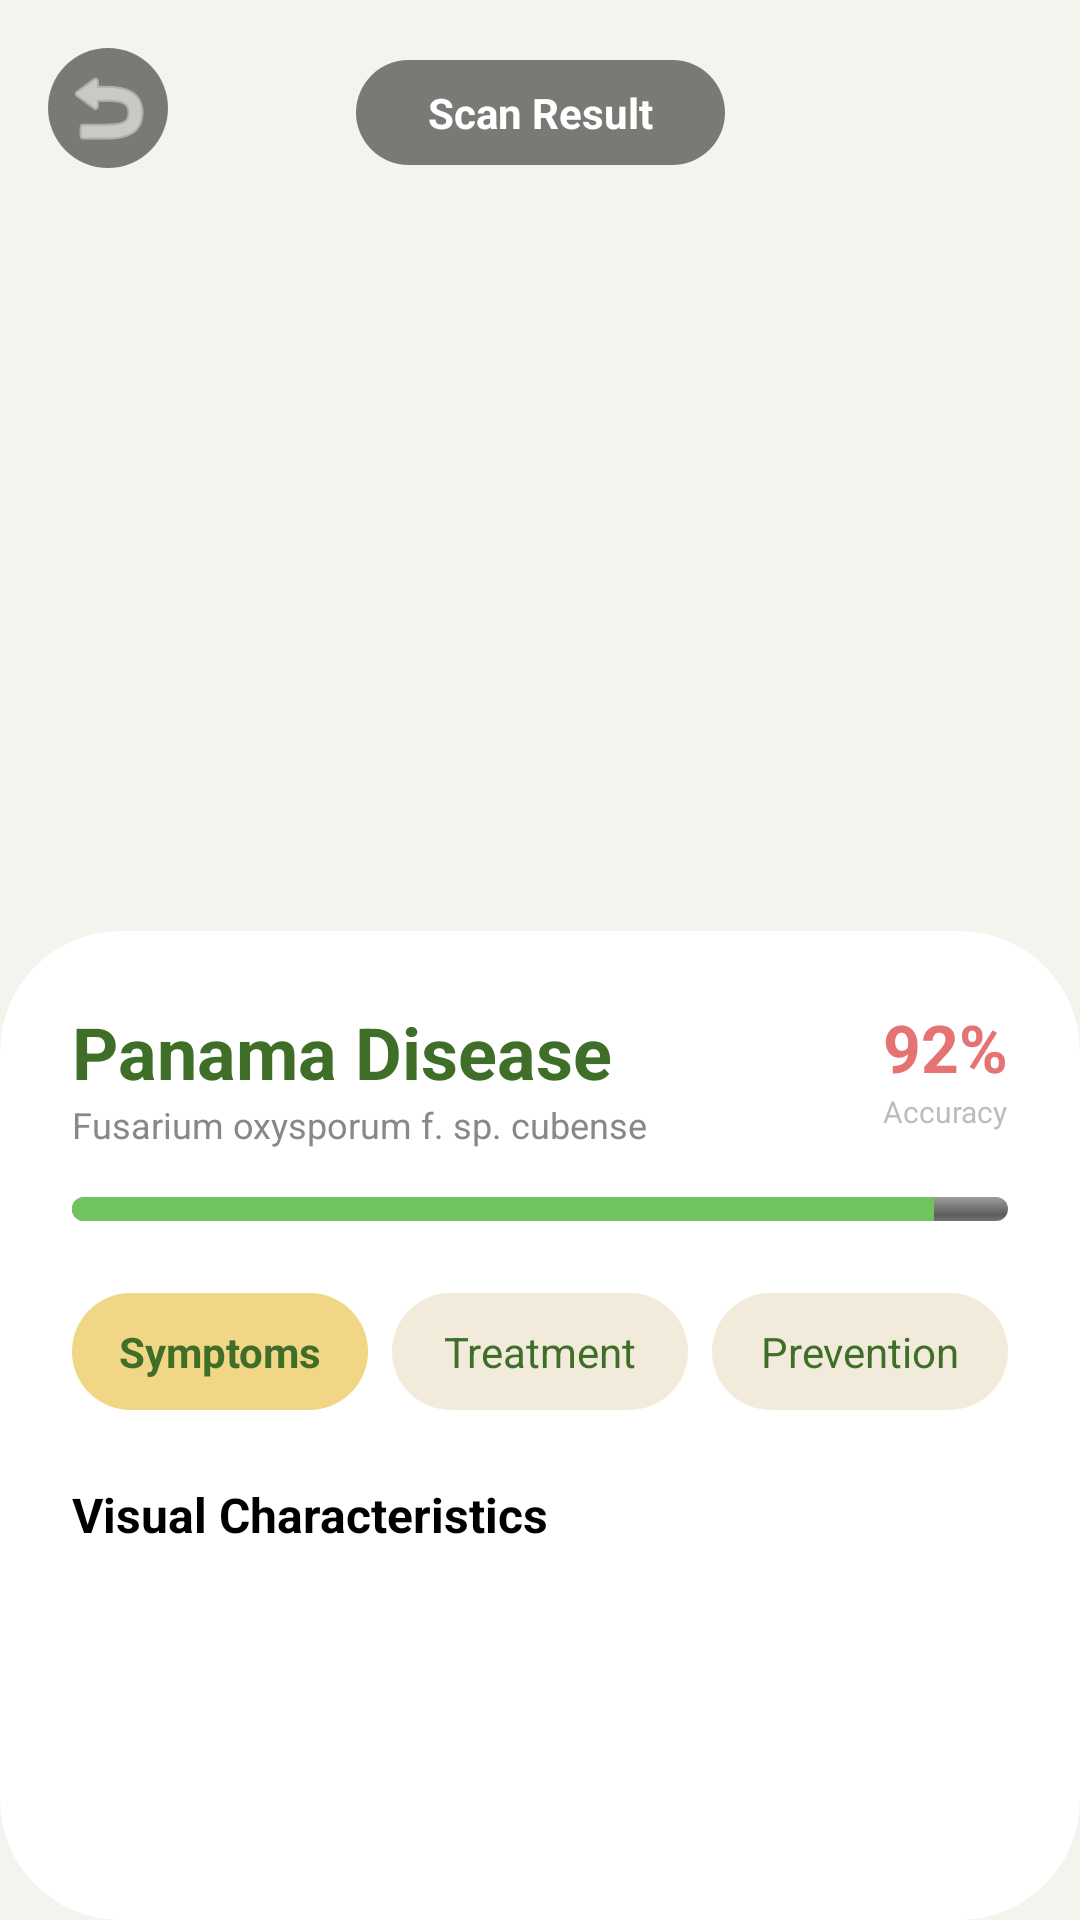

This screen was rendered from an Android layout file. Write that file and the resources it references.
<!-- AndroidManifest.xml: application theme Theme.BananaQ -->
<!-- res/layout/activity_result.xml -->
<?xml version="1.0" encoding="utf-8"?>
<androidx.constraintlayout.widget.ConstraintLayout xmlns:android="http://schemas.android.com/apk/res/android"
    xmlns:app="http://schemas.android.com/apk/res-auto"
    android:layout_width="match_parent"
    android:layout_height="match_parent"
    android:background="@color/banana_cream">

    
    <ImageView
        android:id="@+id/resultImage"
        android:layout_width="match_parent"
        android:layout_height="350dp"
        android:scaleType="centerCrop"
        android:src="@drawable/ic_logo"
        app:layout_constraintTop_toTopOf="parent" />

    
    <ImageButton
        android:id="@+id/backArrow"
        android:layout_width="40dp"
        android:layout_height="40dp"
        android:layout_margin="16dp"
        android:background="@drawable/rounded_button_bg"
        android:backgroundTint="#80000000"
        android:src="@android:drawable/ic_menu_revert"
        app:layout_constraintStart_toStartOf="parent"
        app:layout_constraintTop_toTopOf="parent"
        app:tint="@color/white" />

    
    <TextView
        android:layout_width="wrap_content"
        android:layout_height="wrap_content"
        android:layout_marginTop="20dp"
        android:background="@drawable/rounded_button_bg"
        android:backgroundTint="#80000000"
        android:paddingHorizontal="24dp"
        android:paddingVertical="8dp"
        android:text="Scan Result"
        android:textColor="@color/white"
        android:textStyle="bold"
        app:layout_constraintEnd_toEndOf="parent"
        app:layout_constraintStart_toStartOf="parent"
        app:layout_constraintTop_toTopOf="parent" />

    
    <androidx.cardview.widget.CardView
        android:layout_width="match_parent"
        android:layout_height="0dp"
        android:layout_marginTop="-40dp"
        app:cardCornerRadius="40dp"
        app:cardElevation="0dp"
        app:layout_constraintBottom_toBottomOf="parent"
        app:layout_constraintTop_toBottomOf="@id/resultImage">

        <LinearLayout
            android:layout_width="match_parent"
            android:layout_height="match_parent"
            android:orientation="vertical"
            android:padding="24dp">

            <androidx.constraintlayout.widget.ConstraintLayout
                android:layout_width="match_parent"
                android:layout_height="wrap_content">

                <TextView
                    android:id="@+id/soilName"
                    android:layout_width="0dp"
                    android:layout_height="wrap_content"
                    android:text="Panama Disease"
                    android:textColor="@color/banana_text_dark"
                    android:textSize="24sp"
                    android:textStyle="bold"
                    app:layout_constraintEnd_toStartOf="@id/accuracyLayout"
                    app:layout_constraintStart_toStartOf="parent"
                    app:layout_constraintTop_toTopOf="parent" />

                <TextView
                    android:id="@+id/scientificName"
                    android:layout_width="wrap_content"
                    android:layout_height="wrap_content"
                    android:text="Fusarium oxysporum f. sp. cubense"
                    android:textColor="#888888"
                    android:textSize="12sp"
                    app:layout_constraintStart_toStartOf="parent"
                    app:layout_constraintTop_toBottomOf="@id/soilName" />

                <LinearLayout
                    android:id="@+id/accuracyLayout"
                    android:layout_width="wrap_content"
                    android:layout_height="wrap_content"
                    android:gravity="end"
                    android:orientation="vertical"
                    app:layout_constraintEnd_toEndOf="parent"
                    app:layout_constraintTop_toTopOf="parent">

                    <TextView
                        android:id="@+id/accuracyValue"
                        android:layout_width="wrap_content"
                        android:layout_height="wrap_content"
                        android:text="92%"
                        android:textColor="#E57373"
                        android:textSize="22sp"
                        android:textStyle="bold" />

                    <TextView
                        android:layout_width="wrap_content"
                        android:layout_height="wrap_content"
                        android:text="Accuracy"
                        android:textColor="#BDBDBD"
                        android:textSize="10sp" />
                </LinearLayout>

            </androidx.constraintlayout.widget.ConstraintLayout>

            <ProgressBar
                android:id="@+id/accuracyProgress"
                style="@android:style/Widget.ProgressBar.Horizontal"
                android:layout_width="match_parent"
                android:layout_height="8dp"
                android:layout_marginTop="16dp"
                android:progress="92"
                android:progressTint="#71C35E" />

            
            <LinearLayout
                android:layout_width="match_parent"
                android:layout_height="wrap_content"
                android:layout_marginTop="24dp"
                android:orientation="horizontal">

                <TextView
                    android:id="@+id/tabSymptoms"
                    android:layout_width="0dp"
                    android:layout_height="wrap_content"
                    android:layout_weight="1"
                    android:background="@drawable/rounded_button_bg"
                    android:backgroundTint="@color/banana_yellow"
                    android:gravity="center"
                    android:paddingVertical="10dp"
                    android:text="Symptoms"
                    android:textColor="@color/banana_text_dark"
                    android:textStyle="bold" />

                <TextView
                    android:id="@+id/tabTreatment"
                    android:layout_width="0dp"
                    android:layout_height="wrap_content"
                    android:layout_marginHorizontal="8dp"
                    android:layout_weight="1"
                    android:background="@drawable/rounded_button_bg"
                    android:backgroundTint="#F2EBDC"
                    android:gravity="center"
                    android:paddingVertical="10dp"
                    android:text="Treatment"
                    android:textColor="@color/banana_text_dark" />

                <TextView
                    android:id="@+id/tabPrevention"
                    android:layout_width="0dp"
                    android:layout_height="wrap_content"
                    android:layout_weight="1"
                    android:background="@drawable/rounded_button_bg"
                    android:backgroundTint="#F2EBDC"
                    android:gravity="center"
                    android:paddingVertical="10dp"
                    android:text="Prevention"
                    android:textColor="@color/banana_text_dark" />

            </LinearLayout>

            <ScrollView
                android:layout_width="match_parent"
                android:layout_height="wrap_content"
                android:layout_marginTop="24dp">

                <LinearLayout
                    android:layout_width="match_parent"
                    android:layout_height="wrap_content"
                    android:orientation="vertical">

                    <TextView
                        android:id="@+id/sectionTitle"
                        android:layout_width="wrap_content"
                        android:layout_height="wrap_content"
                        android:text="Visual Characteristics"
                        android:textColor="@color/black"
                        android:textSize="16sp"
                        android:textStyle="bold" />

                    <LinearLayout
                        android:id="@+id/contentContainer"
                        android:layout_width="match_parent"
                        android:layout_height="wrap_content"
                        android:layout_marginTop="16dp"
                        android:orientation="vertical">
                        
                    </LinearLayout>
                </LinearLayout>
            </ScrollView>

        </LinearLayout>
    </androidx.cardview.widget.CardView>

    
    <com.google.android.material.bottomnavigation.BottomNavigationView
        android:id="@+id/bottomNavigation"
        android:layout_width="match_parent"
        android:layout_height="80dp"
        android:background="@color/white"
        android:visibility="gone"
        app:itemIconTint="@color/banana_green"
        app:itemTextColor="@color/banana_text_dark"
        app:layout_constraintBottom_toBottomOf="parent"
        app:menu="@menu/bottom_nav_menu"
        app:labelVisibilityMode="labeled" />

</androidx.constraintlayout.widget.ConstraintLayout>
<!-- resources referenced by this layout -->
<resources>
  <color name="banana_cream">#F4F3ED</color>
  <color name="banana_green">#5E9B33</color>
  <color name="banana_text_dark">#3F6E28</color>
  <color name="banana_yellow">#F1D686</color>
  <color name="black">#FF000000</color>
  <color name="white">#FFFFFFFF</color>
  <!-- drawable rounded_button_bg (drawable) -->
  <?xml version="1.0" encoding="utf-8"?>
  <shape xmlns:android="http://schemas.android.com/apk/res/android">
      <solid android:color="@color/banana_yellow" />
      <corners android:radius="@dimen/pill_corner_radius" />
  </shape>
  <style name="Theme.BananaQ" parent="Base.Theme.BananaQ">
          <item name="materialButtonStyle">@style/BananaActionButton</item>
          <item name="colorPrimary">@color/banana_green</item>
          <item name="colorOnPrimary">@color/white</item>
          <item name="colorSecondary">@color/banana_green</item>
          <item name="colorSurface">@color/banana_surface</item>
          <item name="colorOnSurface">@color/banana_text_dark</item>
          <item name="android:colorBackground">@color/banana_cream</item>
          <item name="android:textColorPrimary">@color/banana_body</item>
          <item name="android:textColorSecondary">@color/banana_muted</item>
          <item name="android:forceDarkAllowed" tools:targetApi="29">false</item>
          <item name="android:windowBackground">@color/banana_cream</item>
          <item name="android:windowAnimationStyle">@null</item>
      </style>
  <dimen name="pill_corner_radius">999dp</dimen>
  <style name="Base.Theme.BananaQ" parent="Theme.Material3.Light.NoActionBar">
      </style>
  <style name="BananaActionButton" parent="Widget.Material3.Button">
          <item name="shapeAppearanceOverlay">@style/BananaButtonShape</item>
          <item name="cornerRadius">@dimen/pill_corner_radius</item>
      </style>
  <color name="banana_surface">#FFFDF5</color>
  <color name="banana_body">#252A22</color>
  <color name="banana_muted">#687060</color>
  <style name="BananaButtonShape" parent="">
          <item name="cornerFamily">rounded</item>
          <item name="cornerSize">50%</item>
      </style>
</resources>
